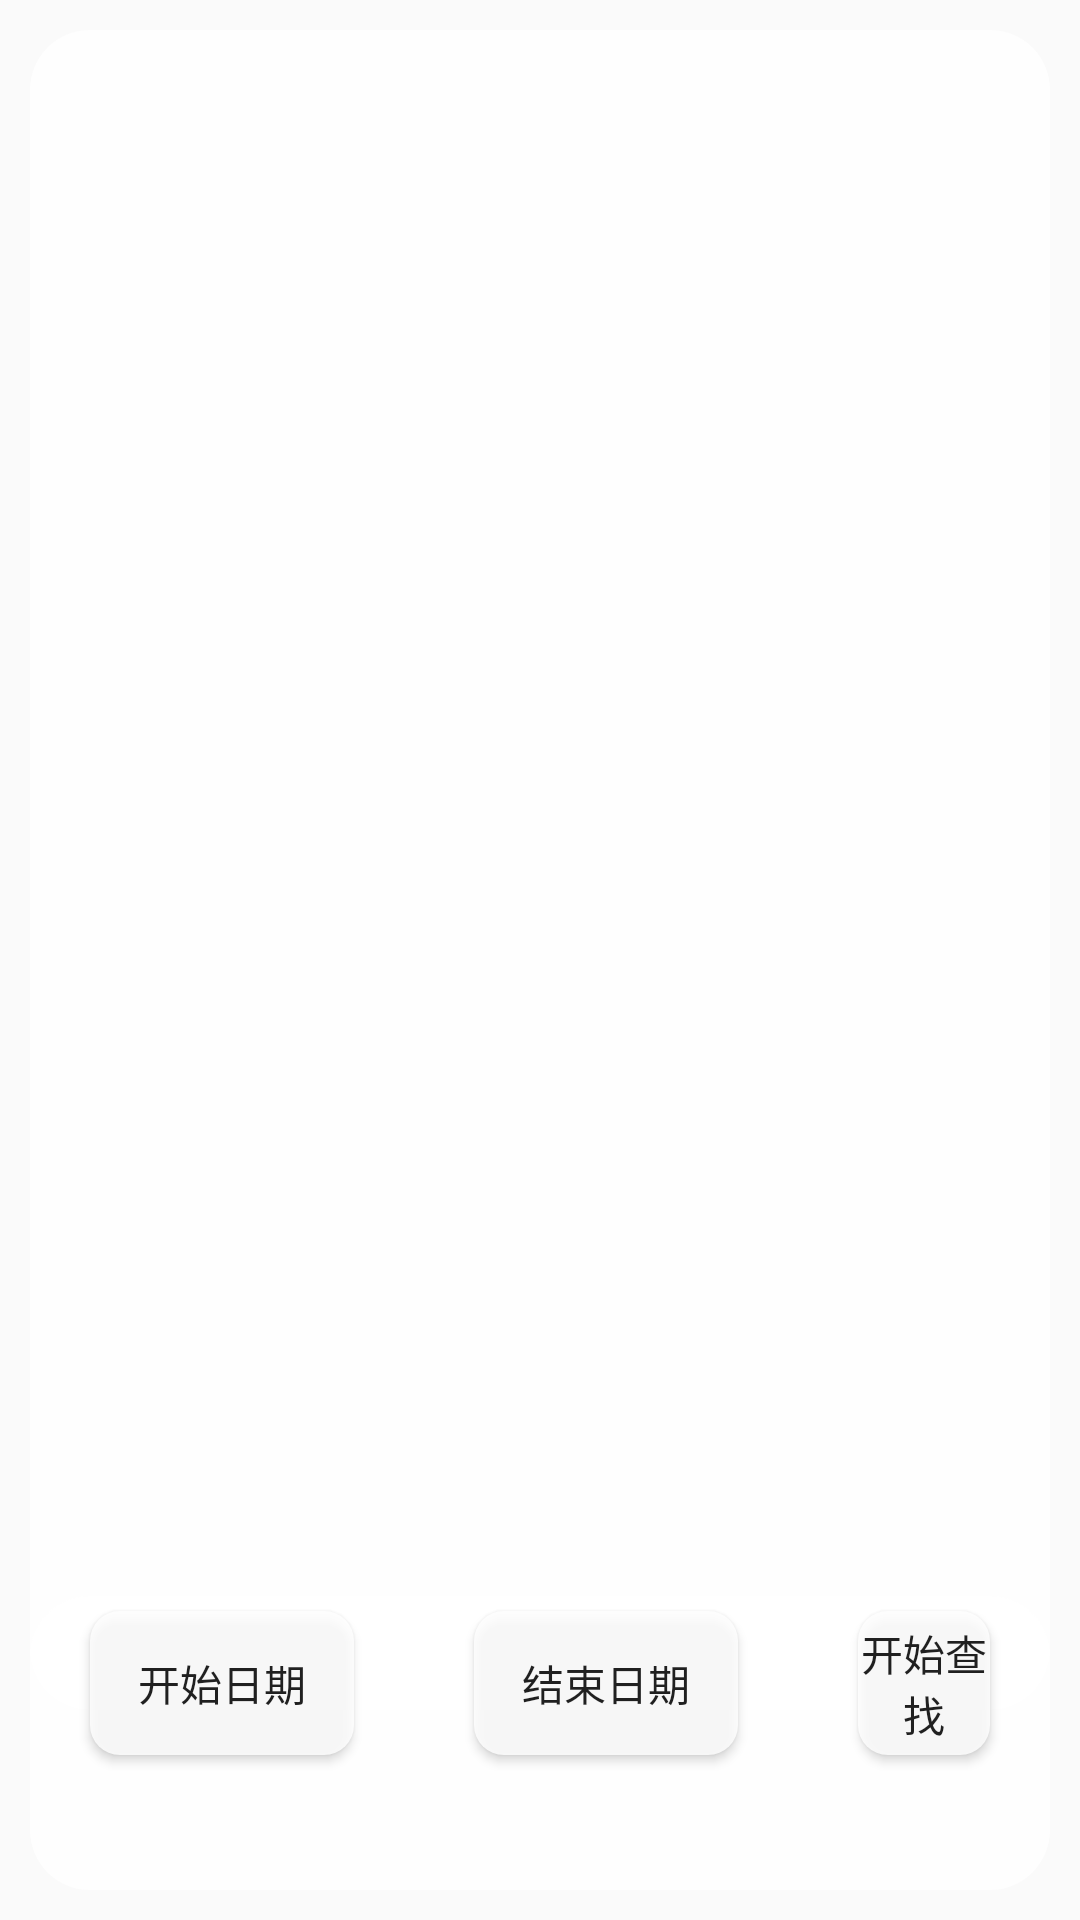

Here is an Android app screen rendered from its layout file. Give the layout XML and the strings, colors and styles it references.
<!-- AndroidManifest.xml: application theme Theme.AppCompat.Light.NoActionBar.FullScreen -->
<!-- res/layout/main_fragment_record_find_by_date.xml -->
<?xml version="1.0" encoding="utf-8"?>
<RelativeLayout xmlns:android="http://schemas.android.com/apk/res/android"
    android:layout_width="match_parent"
    android:layout_height="match_parent"
    android:layout_marginBottom="10dp"
    android:orientation="vertical">

    <androidx.recyclerview.widget.RecyclerView
        android:id="@+id/record_list_by_date"
        style="@style/listview_find"
        android:layout_alignParentTop="true" />
    <RelativeLayout
        style="@style/find_layout_style"
        android:layout_width="match_parent"
        android:layout_height="wrap_content"
        android:layout_alignParentBottom="true"
        android:layout_marginHorizontal="10dp"
        android:background="@drawable/big_round_bg"
        android:gravity="center_horizontal">
        <Button
            android:id="@+id/record_date_start_btn"
            style="@style/style_button"
            android:layout_width="wrap_content"
            android:layout_height="wrap_content"
            android:background="@drawable/button"
            android:text="开始日期" />

        <Button
            android:id="@+id/record_date_end_btn"
            style="@style/style_button"
            android:layout_width="wrap_content"
            android:layout_height="wrap_content"
            android:layout_toRightOf="@id/record_date_start_btn"
            android:background="@drawable/button"
            android:text="结束日期" />


        <Button
            android:id="@+id/date_start_search"
            style="@style/style_button"
            android:layout_width="wrap_content"
            android:layout_height="wrap_content"
            android:layout_toRightOf="@id/record_date_end_btn"
            android:background="@drawable/button"
            android:text="开始查找" />

        <TextView
            android:id="@+id/record_date_start_tv"
            android:layout_width="wrap_content"
            android:layout_height="wrap_content"
            android:layout_below="@id/record_date_start_btn"
            android:layout_alignLeft="@id/record_date_start_btn"
            android:layout_alignRight="@id/record_date_start_btn"
            android:layout_centerHorizontal="true"
            android:layout_weight="1"
            android:gravity="center" />

        <TextView
            android:id="@+id/record_date_end_tv"
            android:layout_width="wrap_content"
            android:layout_height="wrap_content"
            android:layout_below="@id/record_date_end_btn"
            android:layout_alignLeft="@id/record_date_end_btn"
            android:layout_alignRight="@id/record_date_end_btn"
            android:layout_centerHorizontal="true"
            android:layout_weight="1"
            android:gravity="center" />


        <TextView
            android:id="@+id/date_search_result"
            android:layout_width="wrap_content"
            android:layout_height="40dp"
            android:layout_below="@id/date_start_search"
            android:layout_alignLeft="@id/date_start_search"
            android:layout_alignRight="@id/date_start_search"
            android:layout_centerHorizontal="true"
            android:layout_weight="1"
            android:gravity="center" />


    </RelativeLayout>


</RelativeLayout>
<!-- resources referenced by this layout -->
<resources>
  <!-- drawable big_round_bg (drawable) -->
  <?xml version="1.0" encoding="utf-8"?>
          <shape xmlns:android="http://schemas.android.com/apk/res/android">
              <solid android:color="@color/global_alpha"/>
              <corners android:radius="20dp"/>
          </shape>
  <!-- drawable button (drawable) -->
  <?xml version="1.0" encoding="utf-8"?>
  <selector xmlns:android="http://schemas.android.com/apk/res/android" >
      
      <item android:state_pressed="true" >
          <shape >
              
              <solid android:color="#66CCCC"/>
              
              <corners android:radius="10dp"/>
          </shape>
      </item>
      
      <item>
          <shape >
              <solid android:color="@color/global_alpha"/>
              <corners android:radius="10dp"/>
          </shape>
      </item>
  
  </selector>
  <style name="find_layout_style">
          <item name="android:layout_height">wrap_content</item>
          <item name="android:layout_width">match_parent</item>
          <item name="android:layout_margin">10dp</item>
          <item name="android:layout_gravity">center_horizontal</item>
          <item name="android:background">@drawable/big_round_bg</item>
      </style>
  <style name="listview_find">
          <item name="android:layout_height">560dp</item>
          <item name="android:layout_width">match_parent</item>
          <item name="android:layout_margin">10dp</item>
          <item name="android:background">@drawable/big_round_bg</item>
      </style>
  <style name="style_button">
          <item name="android:layout_marginLeft">20dp</item>
          <item name="android:layout_marginRight">20dp</item>
          <item name="android:layout_marginBottom">5dp</item>
          <item name="android:layout_marginTop">5dp</item>
      </style>
  <style name="Theme.AppCompat.Light.NoActionBar.FullScreen" parent="@style/Theme.AppCompat.Light">
          <item name="windowNoTitle">true</item> <item name="windowActionBar">false</item>
          <item name="android:windowFullscreen">true</item>
          <item name="android:windowContentOverlay">@null</item>
  
      </style>
  <color name="global_alpha">#d0FFFFFF</color>
</resources>
